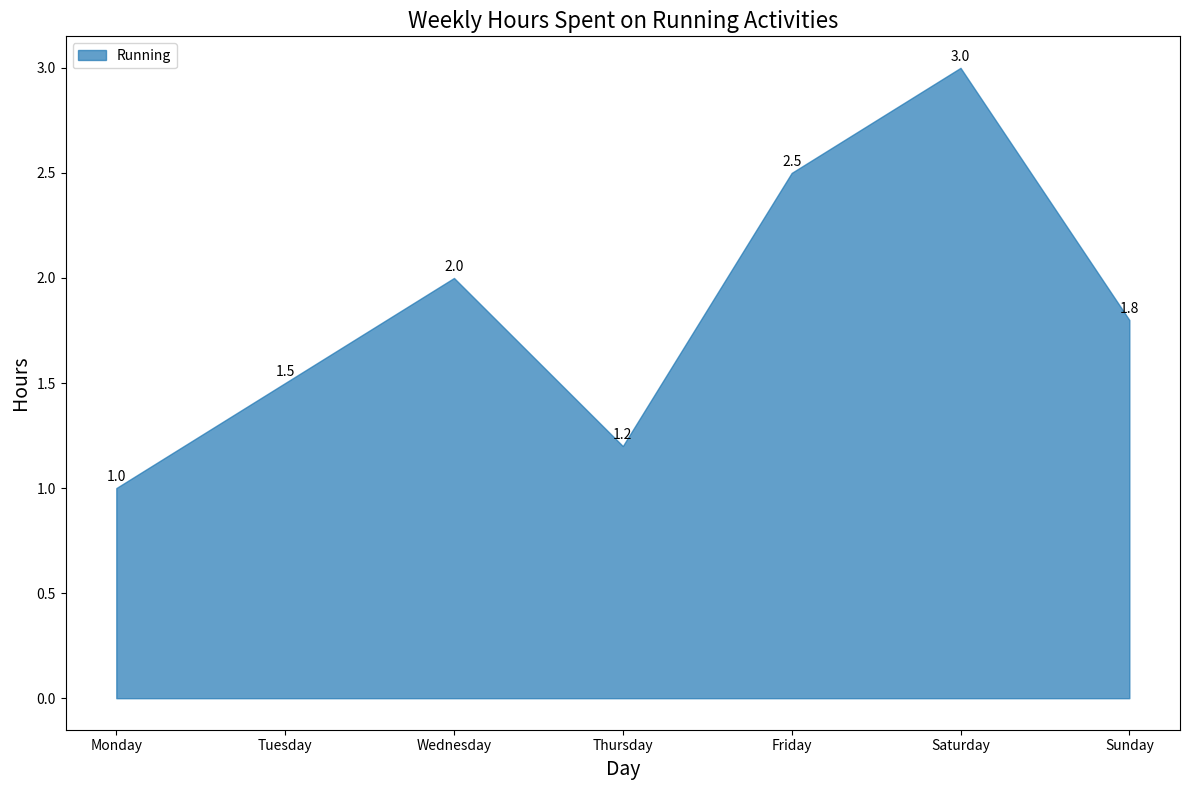

Python code for this plot:
import matplotlib.pyplot as plt
import pandas as pd

# Data
data = {
    'Day': ['Monday', 'Tuesday', 'Wednesday', 'Thursday', 'Friday', 'Saturday', 'Sunday'],
    'Running': [1, 1.5, 2, 1.2, 2.5, 3, 1.8],
    'Cycling': [2, 2.5, 3, 2.8, 3.5, 4, 2.7],
    'Swimming': [0.5, 1, 1.5, 1.2, 2, 2.5, 1.3],
    'Weightlifting': [1, 1.5, 2, 1.8, 2.5, 3, 1.6]
}

# Create DataFrame
df = pd.DataFrame(data)

# Plot
fig, ax = plt.subplots(figsize=(12, 8))

# Plot area chart for Running
ax.fill_between(df['Day'], df['Running'], color='#1f77b4', alpha=0.7, label='Running')

# Annotations
for i, txt in enumerate(df['Running']):
    ax.annotate(txt, (df['Day'][i], df['Running'][i]), textcoords="offset points", xytext=(0, 5), ha='center')

# Chart customization
ax.set_title('Weekly Hours Spent on Running Activities', fontsize=16)
ax.set_xlabel('Day', fontsize=14)
ax.set_ylabel('Hours', fontsize=14)
ax.legend(loc='upper left')

# Show plot
plt.tight_layout()
plt.show()
